The GitHub repository yujeong0/Auto_painting_program contains a labelled image folder "imgs_others" with 8 categories: apple, avocado, carrot, cherry, flower, leaf, shellfish, tomato. Examples follow, each with its label.

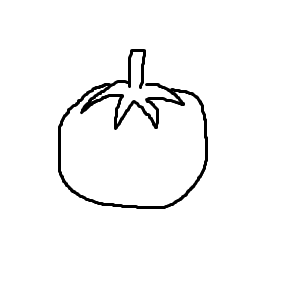
Label: tomato

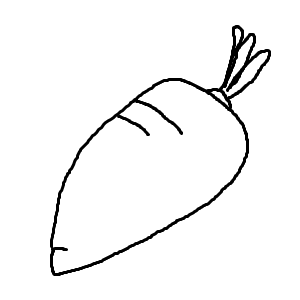
Label: carrot

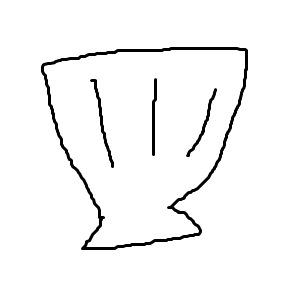
Label: shellfish

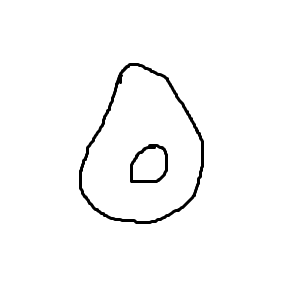
Label: avocado

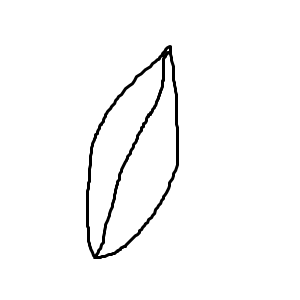
Label: leaf

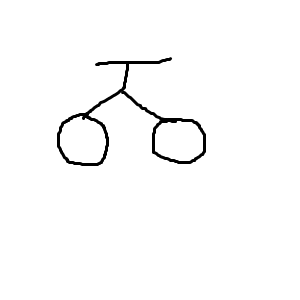
Label: cherry
